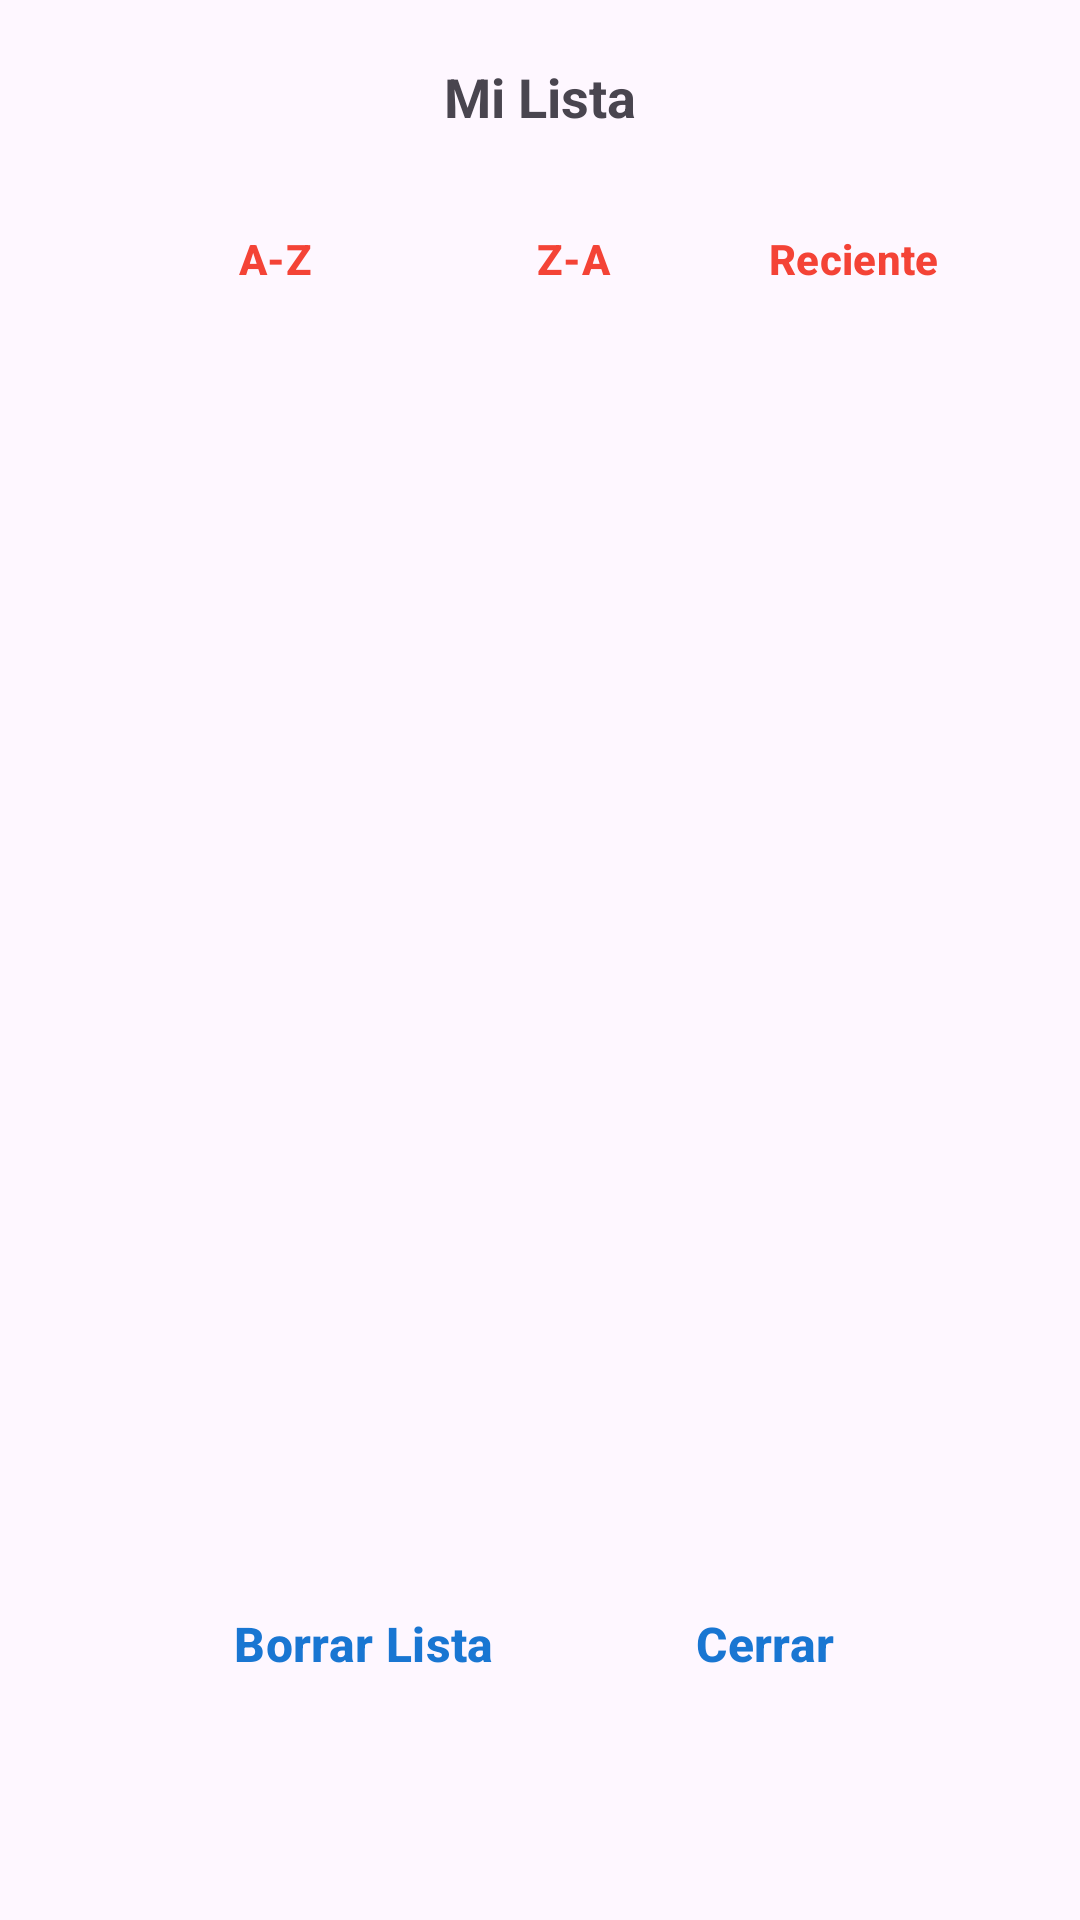

The Android layout XML behind this screen, and the referenced resources:
<!-- AndroidManifest.xml: application theme Theme.NUMAD26Sp_RubenSalido -->
<!-- res/layout/mi_lista.xml -->
<?xml version="1.0" encoding="utf-8"?>
<LinearLayout xmlns:android="http://schemas.android.com/apk/res/android"
    android:layout_width="match_parent"
    android:layout_height="match_parent"
    android:orientation="vertical"
    android:padding="20dp">

    <TextView
        android:id="@+id/textTituloMiLista"
        android:layout_width="match_parent"
        android:layout_height="wrap_content"
        android:text="@string/textTituloMiLista"
        android:textStyle="bold"
        android:textSize="18sp"
        android:gravity="center"
        android:layout_marginBottom="12dp" />

    <LinearLayout
        android:id="@+id/layoutSortControls"
        android:layout_width="match_parent"
        android:layout_height="wrap_content"
        android:orientation="horizontal"
        android:gravity="center"
        android:layout_marginBottom="12dp"
        style="?android:attr/buttonBarButtonStyle">

        <Button
            android:id="@+id/buttonSortAZ"
            android:layout_width="0dp"
            android:layout_height="wrap_content"
            android:layout_weight="1"
            android:text="@string/buttonSortAZ"
            android:textStyle="bold"
            android:layout_marginEnd="6dp"
            android:textColor="@color/button_text_red"
            style="?android:attr/buttonBarButtonStyle"/>

        <Button
            android:id="@+id/buttonSortZA"
            android:layout_width="0dp"
            android:layout_height="wrap_content"
            android:layout_weight="1"
            android:text="@string/buttonSortZA"
            android:textStyle="bold"
            android:textColor="@color/button_text_red"
            android:layout_marginStart="6dp"
            style="?android:attr/buttonBarButtonStyle"/>

        <Button
            android:id="@+id/buttonSortDate"
            android:layout_width="0dp"
            android:layout_height="wrap_content"
            android:layout_weight="1"
            android:text="@string/buttonSortDate"
            android:textStyle="bold"
            android:textColor="@color/button_text_red"
            android:layout_marginStart="6dp"
            style="?android:attr/buttonBarButtonStyle"/>

    </LinearLayout>

    <androidx.recyclerview.widget.RecyclerView
        android:id="@+id/recyclerViewMiLista"
        android:layout_width="match_parent"
        android:layout_height="0dp"
        android:layout_weight="1"
        android:clipToPadding="false"
        android:paddingTop="4dp"
        android:layout_marginTop="12dp" />

    <LinearLayout
        android:id="@+id/layoutBottomButtons"
        android:layout_width="match_parent"
        android:layout_height="wrap_content"
        android:orientation="horizontal"
        android:layout_marginTop="12dp"
        android:paddingStart="24dp"
        android:paddingEnd="24dp"
        android:paddingTop="24dp"
        android:paddingBottom="48dp"
        style="?android:attr/buttonBarButtonStyle">

        <Button
            android:id="@+id/buttonBorrarTodo"
            android:layout_width="0dp"
            android:layout_height="wrap_content"
            android:layout_weight="1"
            android:text="@string/buttonBorrarTodo"
            android:textStyle="bold"
            android:textSize="16sp"
            android:layout_marginEnd="6dp"
            android:textColor="@color/button_text_blue"
            style="?android:attr/buttonBarButtonStyle"/>

        <Button
            android:id="@+id/buttonCerrar"
            android:layout_width="0dp"
            android:layout_height="wrap_content"
            android:layout_weight="1"
            android:text="@string/buttonCerrar"
            android:textStyle="bold"
            android:textSize="16sp"
            android:textColor="@color/button_text_blue"
            android:layout_marginStart="6dp"
            style="?android:attr/buttonBarButtonStyle"/>

    </LinearLayout>
</LinearLayout>
<!-- resources referenced by this layout -->
<resources>
  <color name="button_text_blue">#1976D2</color>
  <color name="button_text_red">#F44336</color>
  <string name="buttonBorrarTodo">Borrar Lista</string>
  <string name="buttonCerrar">Cerrar</string>
  <string name="buttonSortAZ">A-Z</string>
  <string name="buttonSortDate">Reciente</string>
  <string name="buttonSortZA">Z-A</string>
  <string name="textTituloMiLista">Mi Lista</string>
  <style name="Theme.NUMAD26Sp_RubenSalido" parent="Base.Theme.NUMAD26Sp_RubenSalido" />
  <style name="Base.Theme.NUMAD26Sp_RubenSalido" parent="Theme.Material3.DayNight.NoActionBar">
          
          
      </style>
</resources>
